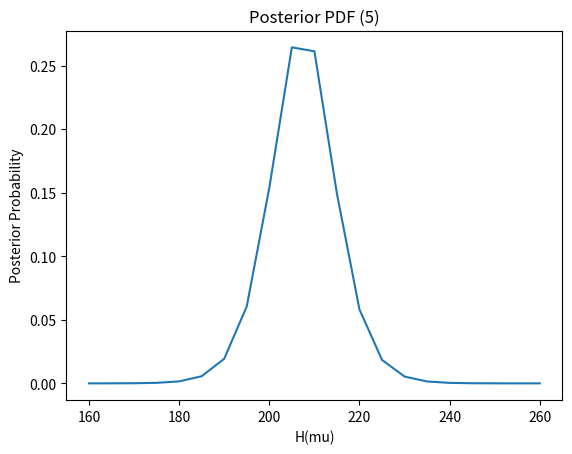

The matplotlib source for this figure:
import matplotlib.pyplot as plt
import numpy as np
import math

H_mu = np.arange(160,265,5)
H_sigma = np.arange(10,45,5)
L = np.zeros((21,7))
weights = [215, 190, 220, 225, 200, 240, 220, 196, 168, 200]
yiker = [0]*len(weights)

i = 0
for mu in H_mu:
    j = 0
    for sigma in H_sigma:
        z = 0
        for x in weights:
            yiker[z] = (1/sigma*math.sqrt(2*math.pi))*math.exp(-((x-mu)**2/(2*sigma**2)))
            z += 1
        L[i,j] = np.prod(yiker)
        j += 1
    i += 1

postPDF = [l/sum(sum(L)) for l in L] # uniform priors

postPDFm = [0]*21
for x in range(0,21):
    postPDFm[x] = sum(postPDF[x])

MAP = [H_mu[postPDFm.index(max(postPDFm))],max(postPDFm)]

plt.axes(title='Posterior PDF (5)',xlabel='H(mu)',ylabel='Posterior Probability')
plt.plot(H_mu,postPDFm)

sort = sorted(postPDFm,reverse=True)
x = 0
idx = [None]*21
i = 0

while x < 0.95:
    x = x + sort[i]
    idx[i] = postPDFm.index(sort[i])
    i += 1

idx = [x for x in idx if x is not None]
ranges = [H_mu[min(idx)], H_mu[max(idx)]] # this is the 95% confidence interval

h = 0
healthy = 0
borderline = 0
unhealthy = 0

for val in postPDFm:
    if H_mu[h] <= 182.5:
        healthy += postPDFm[h]
    elif 182.5 < H_mu[h] <= 202.5:
        borderline += postPDFm[h]
    elif H_mu[h] > 202.5:
        unhealthy += postPDFm[h]
    h += 1
